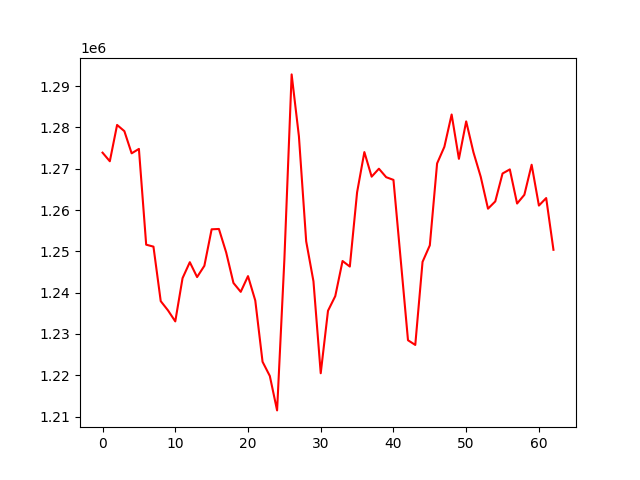

The table this chart was drawn from, first rows:
, 0
0, 1273890
1, 1271806
2, 1280602
3, 1279099
4, 1273729
5, 1274797
6, 1251608
7, 1251133
8, 1237937
9, 1235696
10, 1233032
11, 1243498
12, 1247369
13, 1243764
14, 1246493
15, 1255332
16, 1255412
17, 1249723
18, 1242337
19, 1240185
20, 1243995
21, 1238087
22, 1223260
23, 1219816
24, 1211479
25, 1247960
26, 1292841
27, 1277861
28, 1252422
29, 1242738
30, 1220476
31, 1235605
32, 1239155
33, 1247652
34, 1246311
35, 1264284
36, 1274028
37, 1268076
38, 1270003
39, 1267951
40, 1267297
41, 1247912
42, 1228468
43, 1227330
44, 1247450
45, 1251448
46, 1271279
47, 1275301
48, 1283133
49, 1272388
50, 1281465
51, 1273969
52, 1268047
53, 1260324
54, 1262084
55, 1268844
56, 1269834
57, 1261571
58, 1263687
59, 1270967
... 3 more rows
